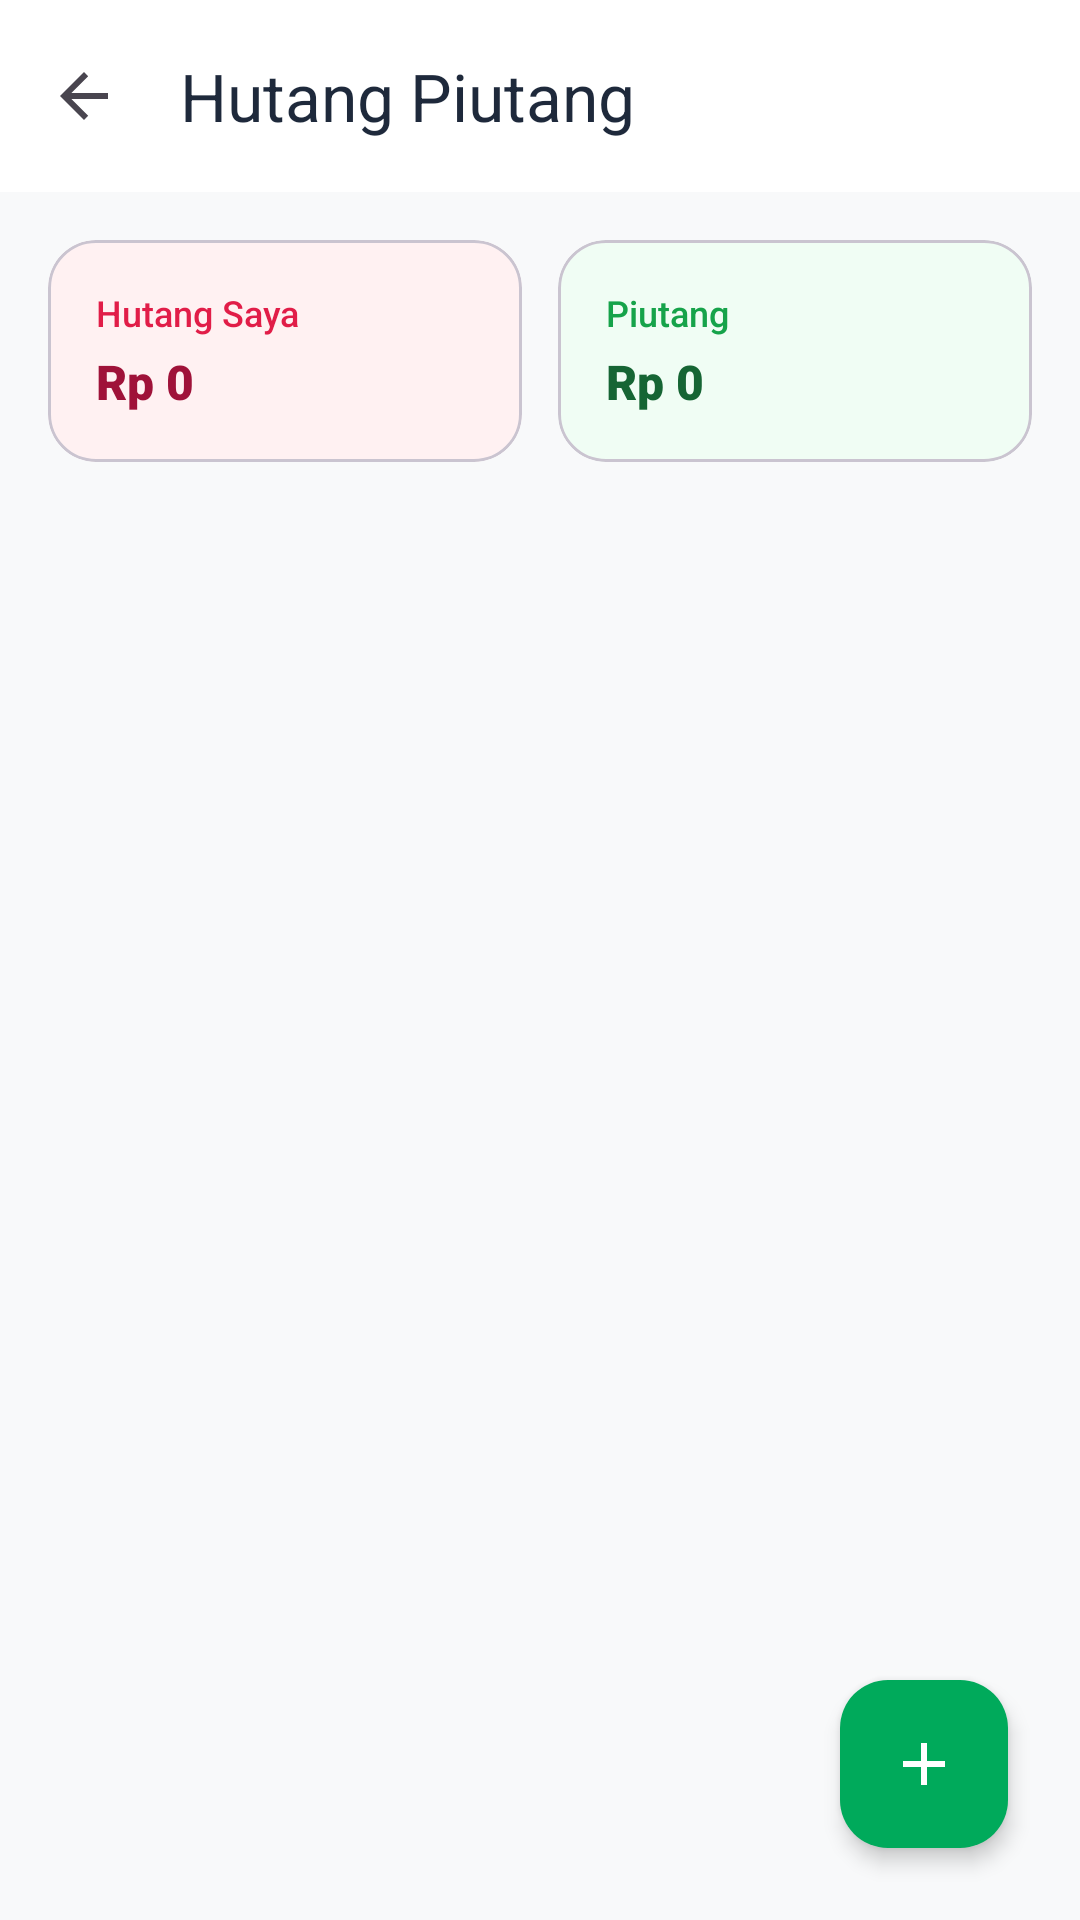

Android layout source for this screen:
<!-- AndroidManifest.xml: activity theme Theme.Cashflowin.NoActionBar -->
<!-- res/layout/activity_debts.xml -->
<?xml version="1.0" encoding="utf-8"?>
<androidx.coordinatorlayout.widget.CoordinatorLayout xmlns:android="http://schemas.android.com/apk/res/android"
    xmlns:app="http://schemas.android.com/apk/res-auto"
    xmlns:tools="http://schemas.android.com/tools"
    android:layout_width="match_parent"
    android:layout_height="match_parent"
    android:background="@color/background_light"
    tools:context=".ui.planning.DebtsActivity">

    <com.google.android.material.appbar.AppBarLayout
        android:layout_width="match_parent"
        android:layout_height="wrap_content"
        app:elevation="0dp"
        android:background="@color/white">

        <androidx.appcompat.widget.Toolbar
            android:id="@+id/toolbar"
            android:layout_width="match_parent"
            android:layout_height="?attr/actionBarSize"
            android:background="@color/white"
            app:title="Hutang Piutang"
            app:titleTextColor="@color/text_main"
            app:navigationIcon="?attr/homeAsUpIndicator"
            app:navigationIconTint="@color/text_main" />
    </com.google.android.material.appbar.AppBarLayout>

    <LinearLayout
        android:layout_width="match_parent"
        android:layout_height="match_parent"
        android:orientation="vertical"
        app:layout_behavior="@string/appbar_scrolling_view_behavior">

        
        <LinearLayout
            android:layout_width="match_parent"
            android:layout_height="wrap_content"
            android:orientation="horizontal"
            android:padding="16dp"
            android:baselineAligned="false">

            
            <com.google.android.material.card.MaterialCardView
                android:layout_width="0dp"
                android:layout_height="wrap_content"
                android:layout_weight="1"
                android:layout_marginEnd="6dp"
                app:cardCornerRadius="16dp"
                app:cardElevation="0dp"
                app:cardBackgroundColor="#FFF1F2"> 

                <LinearLayout
                    android:layout_width="match_parent"
                    android:layout_height="wrap_content"
                    android:orientation="vertical"
                    android:padding="16dp">

                    <TextView
                        android:layout_width="wrap_content"
                        android:layout_height="wrap_content"
                        android:text="Hutang Saya"
                        android:textColor="#E11D48"
                        android:textSize="12sp"
                        android:fontFamily="sans-serif-medium" />

                    <TextView
                        android:id="@+id/tvTotalDebt"
                        android:layout_width="match_parent"
                        android:layout_height="wrap_content"
                        android:layout_marginTop="4dp"
                        android:text="Rp 0"
                        android:textColor="#9F1239"
                        android:textSize="16sp"
                        android:fontFamily="sans-serif-black"
                        android:maxLines="1"
                        android:ellipsize="end" />
                </LinearLayout>
            </com.google.android.material.card.MaterialCardView>

            
            <com.google.android.material.card.MaterialCardView
                android:layout_width="0dp"
                android:layout_height="wrap_content"
                android:layout_weight="1"
                android:layout_marginStart="6dp"
                app:cardCornerRadius="16dp"
                app:cardElevation="0dp"
                app:cardBackgroundColor="#F0FDF4"> 

                <LinearLayout
                    android:layout_width="match_parent"
                    android:layout_height="wrap_content"
                    android:orientation="vertical"
                    android:padding="16dp">

                    <TextView
                        android:layout_width="wrap_content"
                        android:layout_height="wrap_content"
                        android:text="Piutang"
                        android:textColor="#16A34A"
                        android:textSize="12sp"
                        android:fontFamily="sans-serif-medium" />

                    <TextView
                        android:id="@+id/tvTotalReceivable"
                        android:layout_width="match_parent"
                        android:layout_height="wrap_content"
                        android:layout_marginTop="4dp"
                        android:text="Rp 0"
                        android:textColor="#166534"
                        android:textSize="16sp"
                        android:fontFamily="sans-serif-black"
                        android:maxLines="1"
                        android:ellipsize="end" />
                </LinearLayout>
            </com.google.android.material.card.MaterialCardView>
        </LinearLayout>

        <ProgressBar
            android:id="@+id/progressBar"
            android:layout_width="wrap_content"
            android:layout_height="wrap_content"
            android:layout_gravity="center"
            android:layout_marginTop="24dp"
            android:visibility="gone"/>

        <androidx.recyclerview.widget.RecyclerView
            android:id="@+id/rvDebts"
            android:layout_width="match_parent"
            android:layout_height="0dp"
            android:layout_weight="1"
            android:clipToPadding="false"
            android:paddingHorizontal="8dp"
            android:paddingBottom="80dp"
            app:layoutManager="androidx.recyclerview.widget.LinearLayoutManager"/>

    </LinearLayout>

    <com.google.android.material.floatingactionbutton.FloatingActionButton
        android:id="@+id/fabAddDebt"
        android:layout_width="wrap_content"
        android:layout_height="wrap_content"
        android:layout_gravity="bottom|end"
        android:layout_margin="24dp"
        android:contentDescription="Add Debt"
        android:src="@drawable/ic_add"
        app:tint="@color/white"
        app:backgroundTint="@color/md_theme_primary"
        app:elevation="4dp" />

</androidx.coordinatorlayout.widget.CoordinatorLayout>
<!-- resources referenced by this layout -->
<resources>
  <color name="background_light">#F8F9FA</color>
  <color name="md_theme_primary">#00AA5B</color>
  <color name="text_main">#1E293B</color>
  <color name="white">#FFFFFF</color>
  <!-- drawable ic_add (drawable) -->
  <vector xmlns:android="http://schemas.android.com/apk/res/android"
      android:width="24dp"
      android:height="24dp"
      android:viewportWidth="24"
      android:viewportHeight="24">
      <path
          android:fillColor="@android:color/white"
          android:pathData="M19,13h-6v6h-2v-6H5v-2h6V5h2v6h6v2Z"/>
  </vector>
  <style name="Theme.Cashflowin.NoActionBar" parent="Theme.Cashflowin">
          <item name="windowActionBar">false</item>
          <item name="windowNoTitle">true</item>
      </style>
  <style name="Theme.Cashflowin" parent="Theme.Material3.DayNight.NoActionBar">
          
          <item name="colorPrimary">@color/md_theme_primary</item>
          <item name="colorOnPrimary">@color/md_theme_onPrimary</item>
          <item name="colorPrimaryContainer">@color/md_theme_primaryContainer</item>
          <item name="colorOnPrimaryContainer">@color/md_theme_onPrimaryContainer</item>
  
          
          <item name="colorSecondary">@color/md_theme_secondary</item>
          <item name="colorOnSecondary">@color/md_theme_onSecondary</item>
          <item name="colorSecondaryContainer">@color/md_theme_secondaryContainer</item>
          <item name="colorOnSecondaryContainer">@color/md_theme_onSecondaryContainer</item>
  
          
          <item name="android:statusBarColor">@android:color/transparent</item>
          <item name="android:windowLightStatusBar">true</item>
  
          
          <item name="android:navigationBarColor">@android:color/transparent</item>
          <item name="android:windowTranslucentNavigation">false</item>
          <item name="android:windowDrawsSystemBarBackgrounds">true</item>
  
          
          <item name="android:enforceNavigationBarContrast" tools:targetApi="q">false</item>
  
          
          <item name="colorSurface">@color/md_theme_surface</item>
          <item name="colorOnSurface">@color/md_theme_onSurface</item>
          <item name="colorSurfaceVariant">@color/md_theme_surfaceVariant</item>
          <item name="colorOnSurfaceVariant">@color/md_theme_onSurfaceVariant</item>
          <item name="colorOutline">@color/md_theme_outline</item>
  
          <item name="colorBackground">@color/md_theme_background</item>
          <item name="android:colorBackground">@color/md_theme_background</item>
      </style>
  <color name="md_theme_onPrimary">#FFFFFF</color>
  <color name="md_theme_primaryContainer">#E6F6EF</color>
  <color name="md_theme_onPrimaryContainer">#00391C</color>
  <color name="md_theme_secondary">#64748B</color>
  <color name="md_theme_onSecondary">#FFFFFF</color>
  <color name="md_theme_secondaryContainer">#F1F5F9</color>
  <color name="md_theme_onSecondaryContainer">#1E293B</color>
  <color name="md_theme_surface">#FFFFFF</color>
  <color name="md_theme_onSurface">#1E293B</color>
  <color name="md_theme_surfaceVariant">#F8F9FA</color>
  <color name="md_theme_onSurfaceVariant">#64748B</color>
  <color name="md_theme_outline">#F1F5F9</color>
  <color name="md_theme_background">#FFFFFF</color>
</resources>
